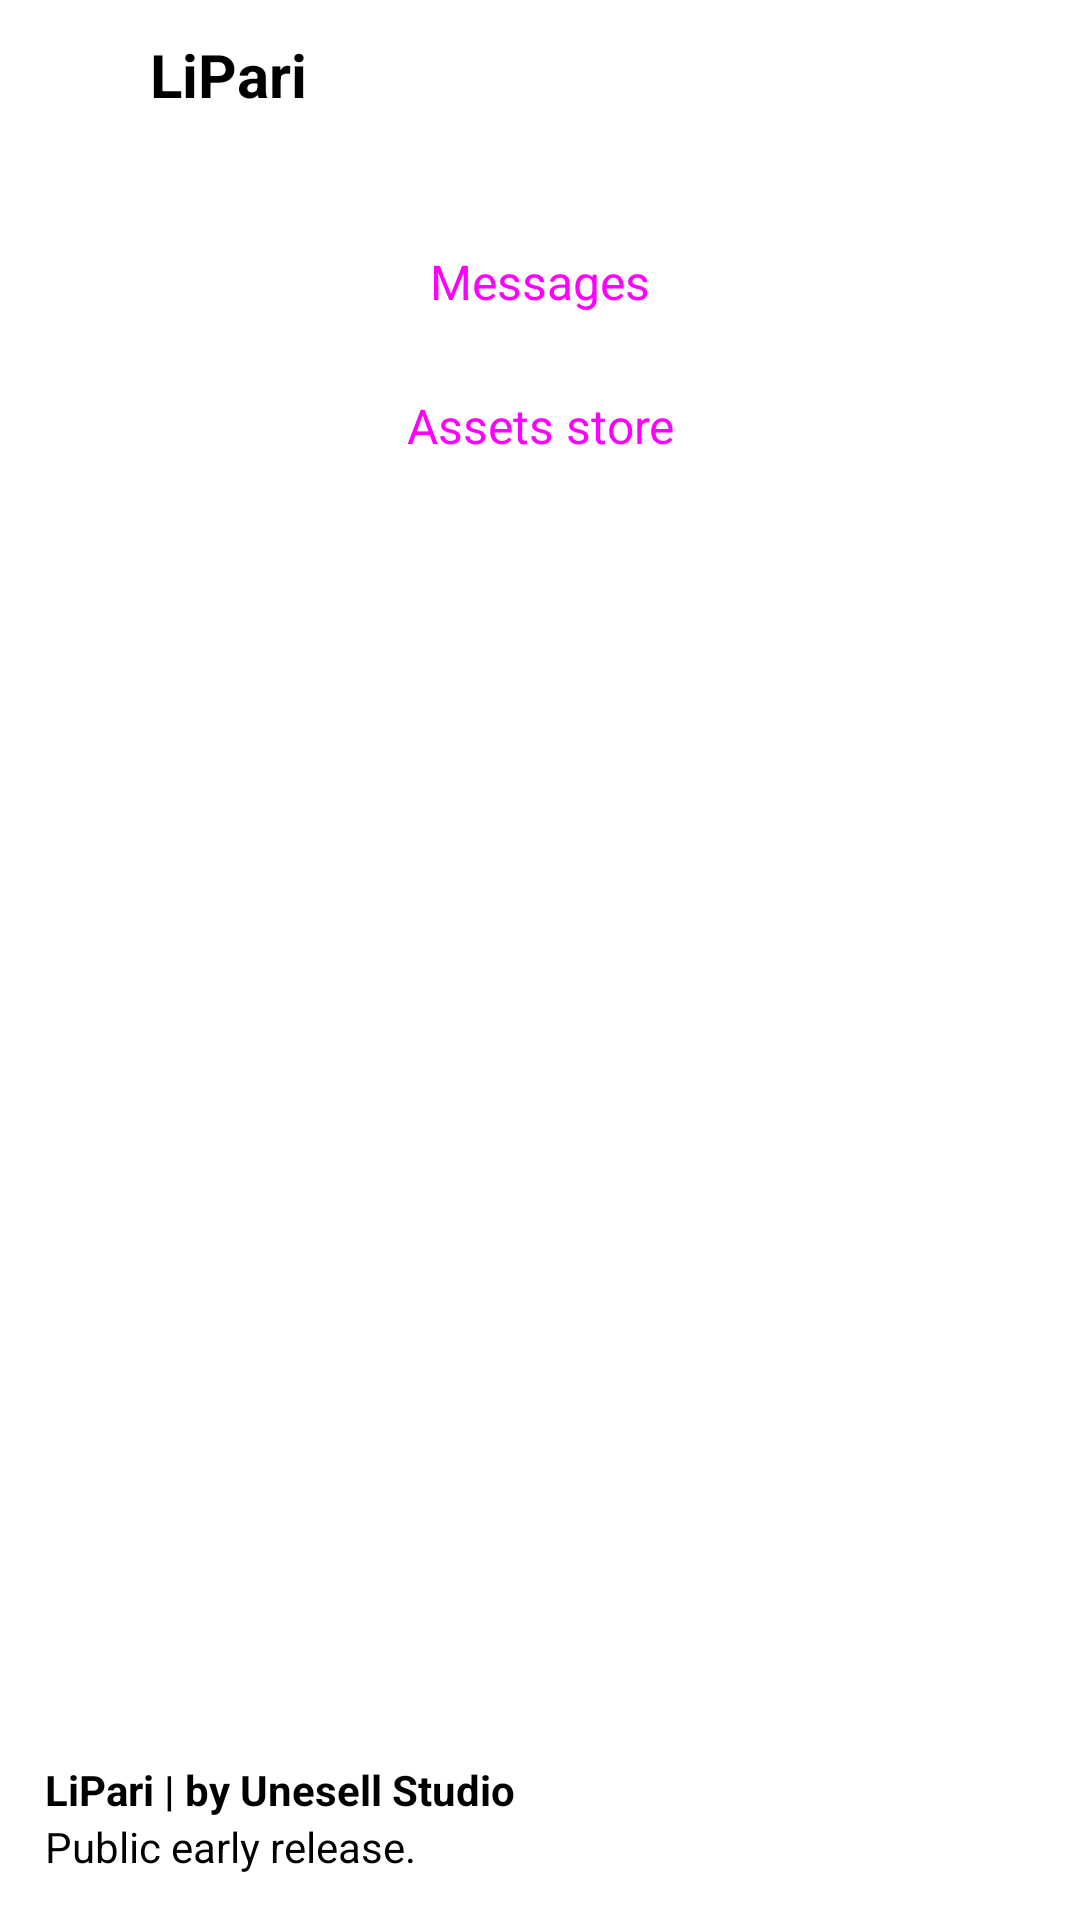

Android layout source for this screen:
<!-- AndroidManifest.xml: application theme ThemeOverlay.Material3.DynamicColors.DayNight -->
<!-- res/layout/main_navmenu.xml -->
<?xml version="1.0" encoding="utf-8"?>
<LinearLayout xmlns:android="http://schemas.android.com/apk/res/android"
    android:layout_width="match_parent"
    android:layout_height="match_parent"
    xmlns:app="http://schemas.android.com/apk/res-auto"
    android:layout_marginLeft="10dp"
    android:layout_marginTop="20dp"
    android:layout_marginRight="10dp"
    android:layout_marginBottom="10dp"
    android:orientation="vertical">

    <LinearLayout
            android:layout_width="match_parent"
            android:layout_height="wrap_content"
            android:gravity="center_vertical"
            android:orientation="horizontal"
            android:paddingBottom="20dp">

            <ImageView
                android:id="@+id/imageView8"
                android:layout_width="50dp"
                android:layout_height="50dp"
                android:backgroundTintMode="add"
                app:srcCompat="@drawable/app_icon_yellow" />

            <TextView
                android:id="@+id/textView29"
                android:layout_width="wrap_content"
                android:layout_height="wrap_content"
                android:layout_weight="1"
                android:text="@string/app_name"
                android:textSize="20sp"
                android:textStyle="bold" />
        </LinearLayout>

    <Button
        android:id="@+id/messanger_btn"
        style="@style/Widget.Material3.Button.IconButton"
        android:layout_width="match_parent"
        android:layout_height="wrap_content"
        android:onClick="Open_cursus"
        android:text="@string/messanger_txt"
        android:textSize="16sp"
        app:icon="@drawable/mess" />

    <Button
        android:id="@+id/assets_btn"
        style="@style/Widget.Material3.Button.IconButton"
        android:layout_width="match_parent"
        android:layout_height="wrap_content"
        android:onClick="Open_store"
        android:text="@string/assets_store_txt"
        android:textSize="16sp"
        app:icon="@drawable/store" />

    <LinearLayout
        android:layout_width="match_parent"
        android:layout_height="0dp"
        android:layout_weight="1"
        android:gravity="bottom"
        android:orientation="vertical"
        android:padding="15dp">

        <View
            android:layout_width="match_parent"
            android:layout_height="0dp"
            android:layout_weight="1" />

        <TextView
            android:id="@+id/textView30"
            android:layout_width="match_parent"
            android:layout_height="wrap_content"
            android:text="@string/lipari_by_unesell_studio"
            android:textSize="14sp"
            android:textStyle="bold" />

        <TextView
            android:id="@+id/textView31"
            android:layout_width="match_parent"
            android:layout_height="wrap_content"
            android:text="@string/nav_verison_text"
            android:textSize="14sp" />
    </LinearLayout>

</LinearLayout>
<!-- resources referenced by this layout -->
<resources>
  <!-- drawable app_icon_yellow (drawable) -->
  <vector xmlns:android="http://schemas.android.com/apk/res/android"
      android:width="108dp"
      android:height="108dp"
      android:viewportWidth="108"
      android:viewportHeight="108">
    <group android:scaleX="0.4924745"
        android:scaleY="0.4924745"
        android:translateX="30.580103"
        android:translateY="30.361225">
      <path
          android:pathData="M33.4,30.3c-8,16 -12.5,26 -12.1,27 0.5,1.5 2.4,1.7 12.1,1.7l11.5,-0 0.3,15.7c0.3,15.5 0.3,15.8 2.5,16.1 2,0.3 3.6,-2.4 14.9,-25.1 8,-16 12.5,-26 12.1,-27 -0.5,-1.5 -2.4,-1.7 -12.1,-1.7l-11.5,-0 -0.3,-15.8c-0.3,-15.4 -0.3,-15.7 -2.5,-16 -2,-0.3 -3.6,2.4 -14.9,25.1z"
          android:fillColor="#FFE400"
          android:strokeColor="#00000000"/>
    </group>
  </vector>
  <!-- drawable mess (drawable) -->
  <vector xmlns:android="http://schemas.android.com/apk/res/android"
      android:width="96dp"
      android:height="96dp"
      android:viewportWidth="64"
      android:viewportHeight="64">
    <path
        android:fillColor="#FF000000"
        android:pathData="M32,10c13.785,0 25,8.951 25,19.954S45.785,49.907 32,49.907c-0.646,0 -1.311,-0.022 -1.983,-0.065c-7.369,5.504 -13.411,6.251 -13.672,6.281c-0.076,0.009 -0.152,0.013 -0.228,0.013c-0.7,0 -1.356,-0.368 -1.72,-0.979c-0.402,-0.678 -0.369,-1.528 0.084,-2.172c0.023,-0.033 1.966,-2.8 4.003,-6.234C11.346,43.104 7,36.827 7,29.954C7,18.951 18.215,10 32,10z"/>
  </vector>
  <!-- drawable store (drawable) -->
  <vector xmlns:android="http://schemas.android.com/apk/res/android"
      android:width="96dp"
      android:height="96dp"
      android:viewportWidth="64"
      android:viewportHeight="64">
    <path
        android:fillColor="#FF000000"
        android:pathData="M12,12h40v34c0,3.314 -2.686,6 -6,6H18c-3.314,0 -6,-2.686 -6,-6V12zM36.5,25c1.381,0 2.5,-1.119 2.5,-2.5c0,-1.381 -1.119,-2.5 -2.5,-2.5c-0.458,0 -8.542,0 -9,0c-1.381,0 -2.5,1.119 -2.5,2.5c0,1.381 1.119,2.5 2.5,2.5C27.958,25 36.042,25 36.5,25z"/>
  </vector>
  <string name="app_name">LiPari</string>
  <string name="assets_store_txt">Assets store</string>
  <string name="lipari_by_unesell_studio">LiPari | by Unesell Studio</string>
  <string name="messanger_txt">Messages</string>
  <string name="nav_verison_text">Public early release.</string>
</resources>
